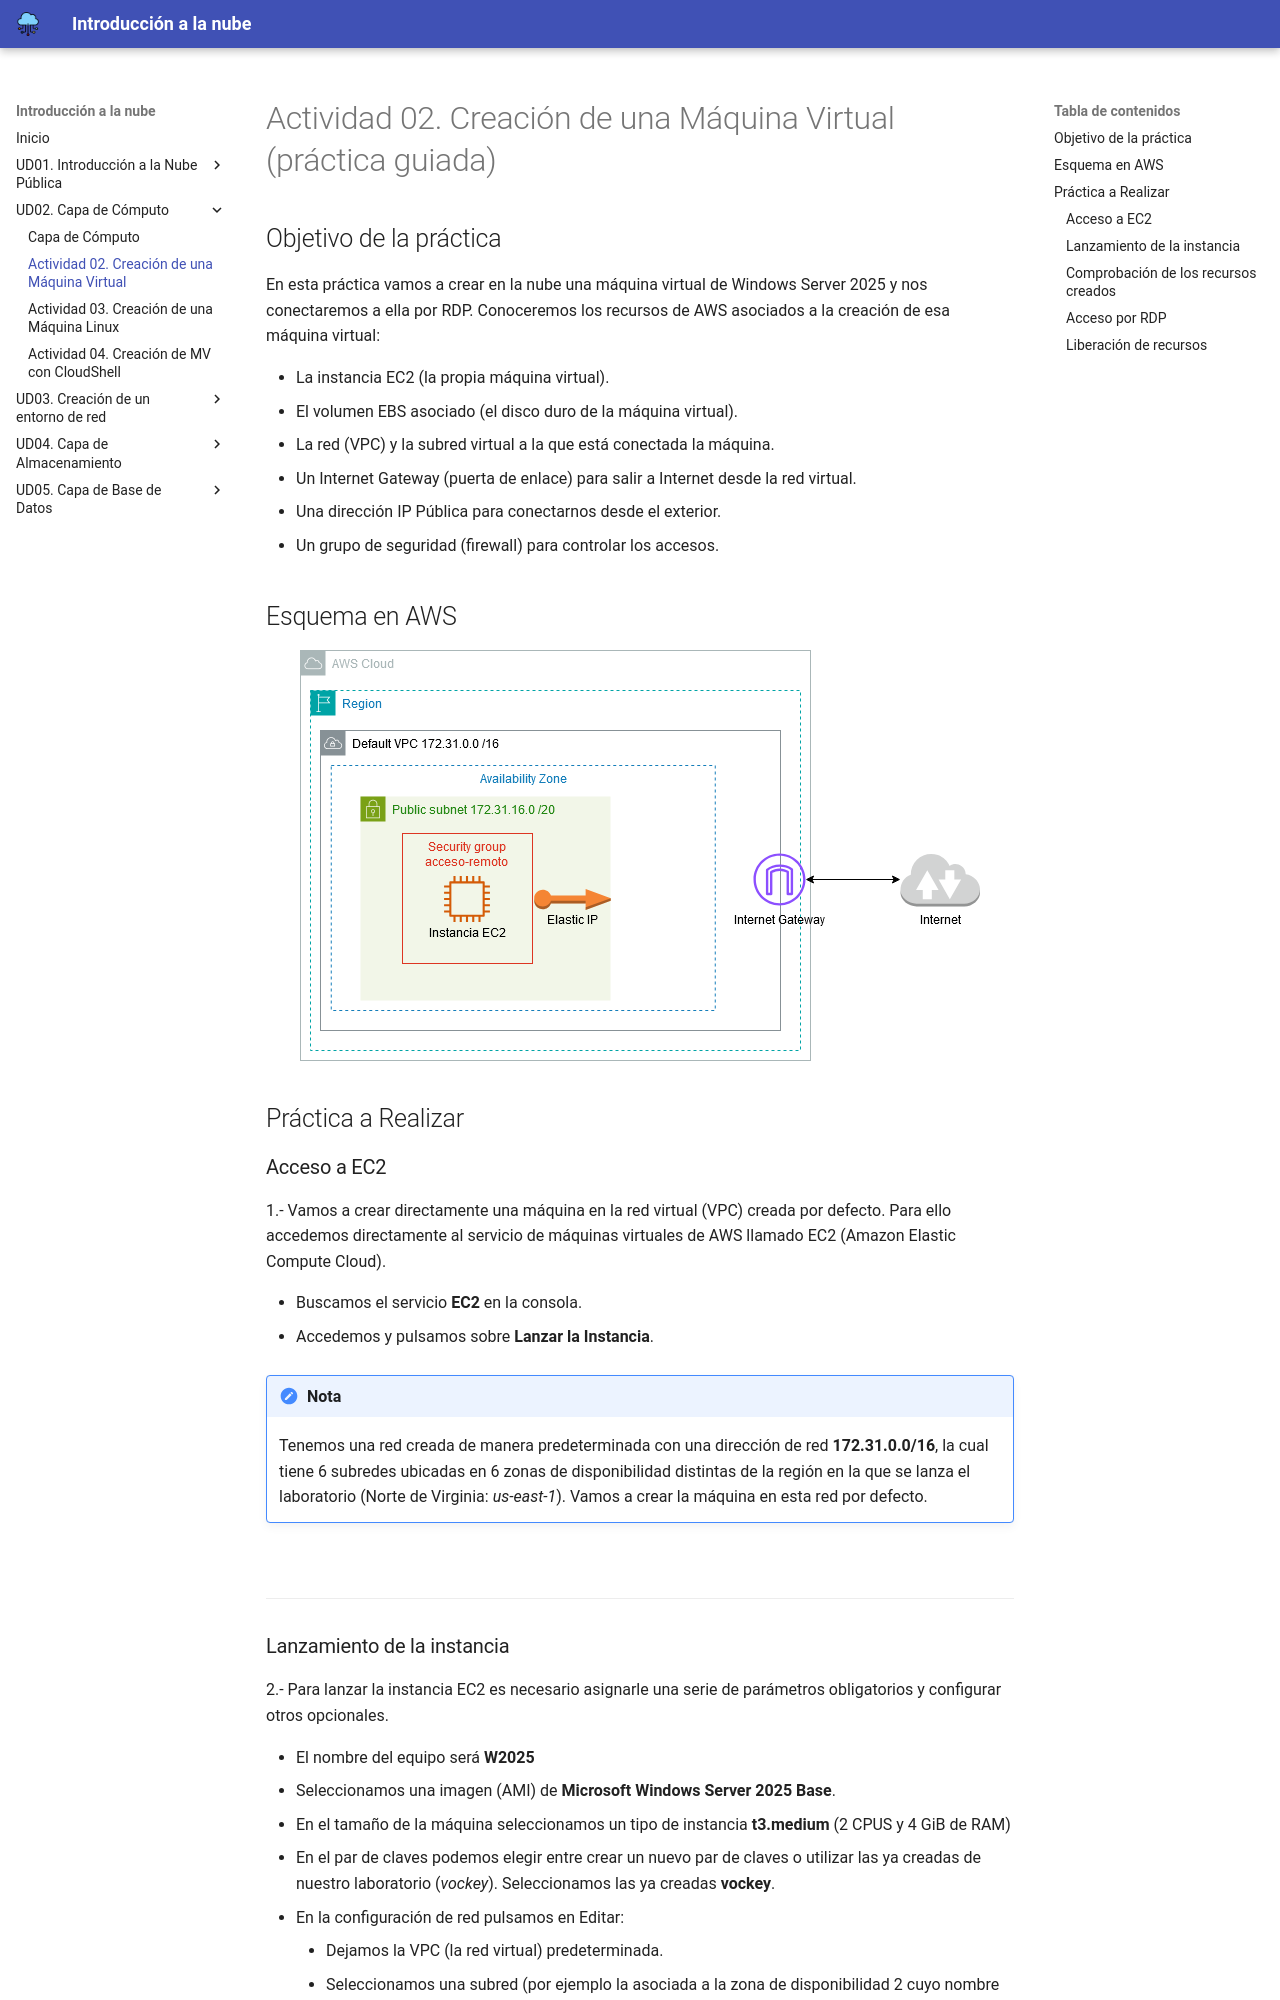

repository: cangulonavas/optativa-cloud-2dam · page: ud02/actividad02.html · generator: mkdocs

# Actividad 02. Creación de una Máquina Virtual (práctica guiada)

## Objetivo de la práctica

En esta práctica vamos a crear en la nube una máquina virtual de Windows Server 2025 y nos conectaremos a ella por RDP. Conoceremos los recursos de AWS asociados a la creación de esa máquina virtual:

- La instancia EC2 (la propia máquina virtual).
- El volumen EBS asociado (el disco duro de la máquina virtual).
- La red (VPC) y la subred virtual a la que está conectada la máquina.
- Un Internet Gateway (puerta de enlace) para salir a Internet desde la red virtual.
- Una dirección IP Pública para conectarnos desde el exterior.
- Un grupo de seguridad (firewall) para controlar los accesos.


## Esquema en AWS

<img src="../images/ud02/practica1/EC2.drawio.png">


## Práctica a Realizar

### Acceso a EC2

1.- Vamos a crear directamente una máquina en la red virtual (VPC) creada por defecto. Para ello accedemos directamente al servicio de máquinas virtuales de AWS llamado EC2 (Amazon Elastic Compute Cloud).

- Buscamos el servicio **EC2** en la consola.
- Accedemos y pulsamos sobre **Lanzar la Instancia**.

!!! note "Nota"
    
    Tenemos una red creada de manera predeterminada con una dirección de red **172.31.0.0/16**, la cual tiene 6 subredes ubicadas en 6 zonas de disponibilidad distintas de la región en la que se lanza el laboratorio (Norte de Virginia: *us-east-1*). Vamos a crear la máquina en esta red por defecto.

<br>
___
